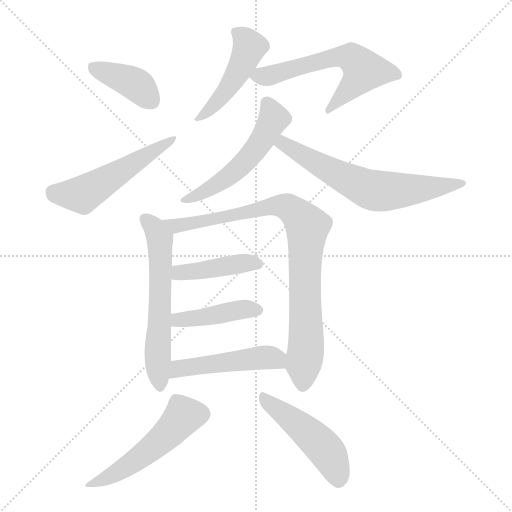
t = 0.00 s
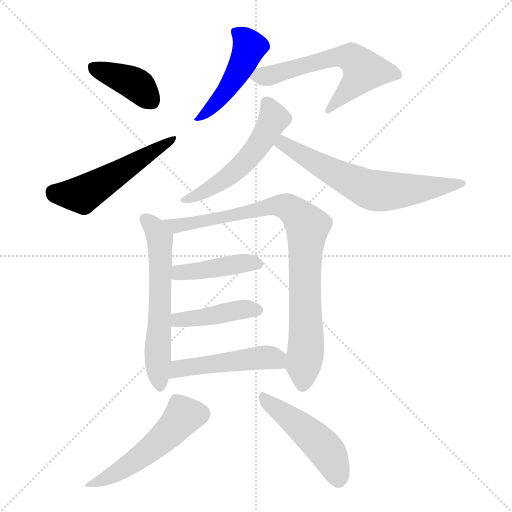
t = 1.86 s
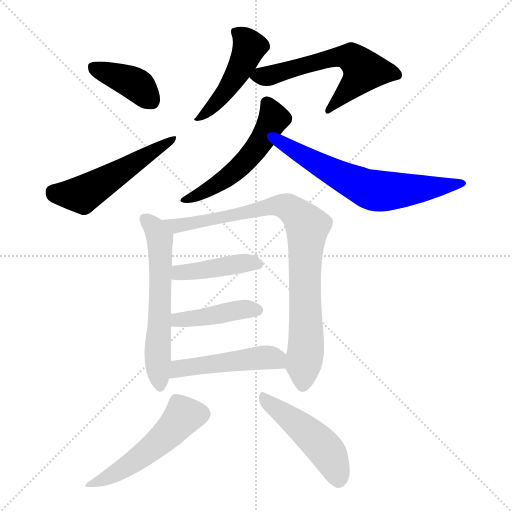
t = 3.71 s
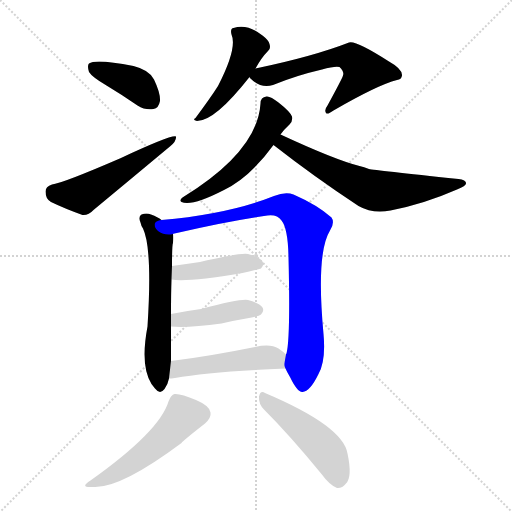
t = 5.57 s
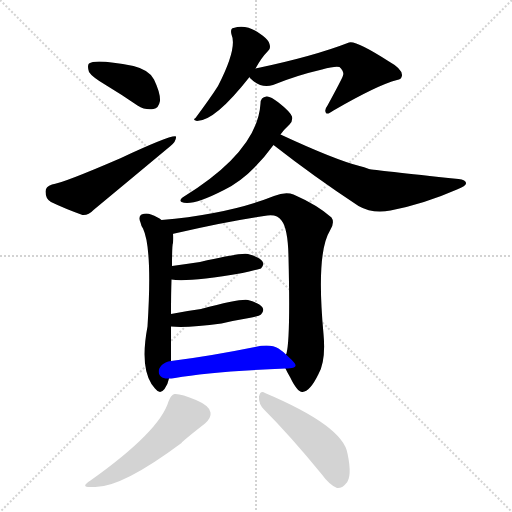
t = 7.42 s
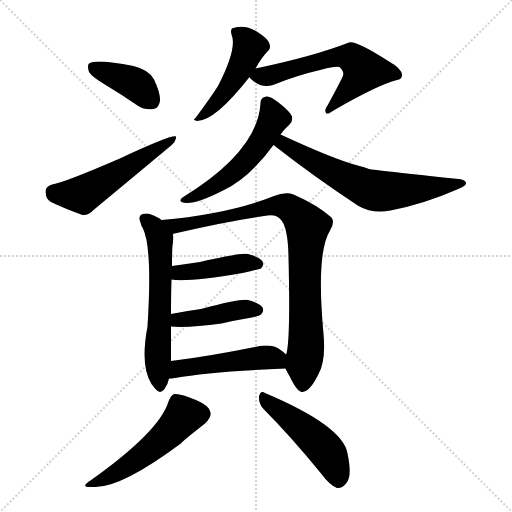
t = 9.28 s

The animated SVG that drew these frames (rendered in a browser with its animation timeline set to each time). Animation: 13 CSS @keyframes rules; one cycle of 9.28 s.

<svg version="1.1" viewBox="0 0 1024 1024" xmlns="http://www.w3.org/2000/svg">
  <g stroke="lightgray" stroke-dasharray="1,1" stroke-width="1" transform="scale(4, 4)">
    <line x1="0" y1="0" x2="256" y2="256"></line>
    <line x1="256" y1="0" x2="0" y2="256"></line>
    <line x1="128" y1="0" x2="128" y2="256"></line>
    <line x1="0" y1="128" x2="256" y2="128"></line>
  </g>
<g transform="scale(1, -1) translate(0, -900)">
   <style type="text/css">
    @keyframes keyframes0 {
      from {
       stroke: blue;
       stroke-dashoffset: 397;
       stroke-width: 128;
       }
       56% {
       animation-timing-function: step-end;
       stroke: blue;
       stroke-dashoffset: 0;
       stroke-width: 128;
       }
       to {
       stroke: black;
       stroke-width: 1024;
       }
       }
       #make-me-a-hanzi-animation-0 {
         animation: keyframes0 0.573079s both;
         animation-delay: 0.000000s;
         animation-timing-function: linear;
       }
    @keyframes keyframes1 {
      from {
       stroke: blue;
       stroke-dashoffset: 531;
       stroke-width: 128;
       }
       63% {
       animation-timing-function: step-end;
       stroke: blue;
       stroke-dashoffset: 0;
       stroke-width: 128;
       }
       to {
       stroke: black;
       stroke-width: 1024;
       }
       }
       #make-me-a-hanzi-animation-1 {
         animation: keyframes1 0.682129s both;
         animation-delay: 0.573079s;
         animation-timing-function: linear;
       }
    @keyframes keyframes2 {
      from {
       stroke: blue;
       stroke-dashoffset: 469;
       stroke-width: 128;
       }
       60% {
       animation-timing-function: step-end;
       stroke: blue;
       stroke-dashoffset: 0;
       stroke-width: 128;
       }
       to {
       stroke: black;
       stroke-width: 1024;
       }
       }
       #make-me-a-hanzi-animation-2 {
         animation: keyframes2 0.631673s both;
         animation-delay: 1.255208s;
         animation-timing-function: linear;
       }
    @keyframes keyframes3 {
      from {
       stroke: blue;
       stroke-dashoffset: 600;
       stroke-width: 128;
       }
       66% {
       animation-timing-function: step-end;
       stroke: blue;
       stroke-dashoffset: 0;
       stroke-width: 128;
       }
       to {
       stroke: black;
       stroke-width: 1024;
       }
       }
       #make-me-a-hanzi-animation-3 {
         animation: keyframes3 0.738281s both;
         animation-delay: 1.886882s;
         animation-timing-function: linear;
       }
    @keyframes keyframes4 {
      from {
       stroke: blue;
       stroke-dashoffset: 540;
       stroke-width: 128;
       }
       64% {
       animation-timing-function: step-end;
       stroke: blue;
       stroke-dashoffset: 0;
       stroke-width: 128;
       }
       to {
       stroke: black;
       stroke-width: 1024;
       }
       }
       #make-me-a-hanzi-animation-4 {
         animation: keyframes4 0.689453s both;
         animation-delay: 2.625163s;
         animation-timing-function: linear;
       }
    @keyframes keyframes5 {
      from {
       stroke: blue;
       stroke-dashoffset: 649;
       stroke-width: 128;
       }
       68% {
       animation-timing-function: step-end;
       stroke: blue;
       stroke-dashoffset: 0;
       stroke-width: 128;
       }
       to {
       stroke: black;
       stroke-width: 1024;
       }
       }
       #make-me-a-hanzi-animation-5 {
         animation: keyframes5 0.778158s both;
         animation-delay: 3.314616s;
         animation-timing-function: linear;
       }
    @keyframes keyframes6 {
      from {
       stroke: blue;
       stroke-dashoffset: 602;
       stroke-width: 128;
       }
       66% {
       animation-timing-function: step-end;
       stroke: blue;
       stroke-dashoffset: 0;
       stroke-width: 128;
       }
       to {
       stroke: black;
       stroke-width: 1024;
       }
       }
       #make-me-a-hanzi-animation-6 {
         animation: keyframes6 0.739909s both;
         animation-delay: 4.092773s;
         animation-timing-function: linear;
       }
    @keyframes keyframes7 {
      from {
       stroke: blue;
       stroke-dashoffset: 883;
       stroke-width: 128;
       }
       74% {
       animation-timing-function: step-end;
       stroke: blue;
       stroke-dashoffset: 0;
       stroke-width: 128;
       }
       to {
       stroke: black;
       stroke-width: 1024;
       }
       }
       #make-me-a-hanzi-animation-7 {
         animation: keyframes7 0.968587s both;
         animation-delay: 4.832682s;
         animation-timing-function: linear;
       }
    @keyframes keyframes8 {
      from {
       stroke: blue;
       stroke-dashoffset: 425;
       stroke-width: 128;
       }
       58% {
       animation-timing-function: step-end;
       stroke: blue;
       stroke-dashoffset: 0;
       stroke-width: 128;
       }
       to {
       stroke: black;
       stroke-width: 1024;
       }
       }
       #make-me-a-hanzi-animation-8 {
         animation: keyframes8 0.595866s both;
         animation-delay: 5.801270s;
         animation-timing-function: linear;
       }
    @keyframes keyframes9 {
      from {
       stroke: blue;
       stroke-dashoffset: 426;
       stroke-width: 128;
       }
       58% {
       animation-timing-function: step-end;
       stroke: blue;
       stroke-dashoffset: 0;
       stroke-width: 128;
       }
       to {
       stroke: black;
       stroke-width: 1024;
       }
       }
       #make-me-a-hanzi-animation-9 {
         animation: keyframes9 0.596680s both;
         animation-delay: 6.397135s;
         animation-timing-function: linear;
       }
    @keyframes keyframes10 {
      from {
       stroke: blue;
       stroke-dashoffset: 486;
       stroke-width: 128;
       }
       61% {
       animation-timing-function: step-end;
       stroke: blue;
       stroke-dashoffset: 0;
       stroke-width: 128;
       }
       to {
       stroke: black;
       stroke-width: 1024;
       }
       }
       #make-me-a-hanzi-animation-10 {
         animation: keyframes10 0.645508s both;
         animation-delay: 6.993815s;
         animation-timing-function: linear;
       }
    @keyframes keyframes11 {
      from {
       stroke: blue;
       stroke-dashoffset: 514;
       stroke-width: 128;
       }
       63% {
       animation-timing-function: step-end;
       stroke: blue;
       stroke-dashoffset: 0;
       stroke-width: 128;
       }
       to {
       stroke: black;
       stroke-width: 1024;
       }
       }
       #make-me-a-hanzi-animation-11 {
         animation: keyframes11 0.668294s both;
         animation-delay: 7.639323s;
         animation-timing-function: linear;
       }
    @keyframes keyframes12 {
      from {
       stroke: blue;
       stroke-dashoffset: 481;
       stroke-width: 128;
       }
       61% {
       animation-timing-function: step-end;
       stroke: blue;
       stroke-dashoffset: 0;
       stroke-width: 128;
       }
       to {
       stroke: black;
       stroke-width: 1024;
       }
       }
       #make-me-a-hanzi-animation-12 {
         animation: keyframes12 0.641439s both;
         animation-delay: 8.307617s;
         animation-timing-function: linear;
       }
</style>
<path d="M 213.0 729.0 Q 243.0 711.0 275.0 689.0 Q 291.0 679.0 307.0 682.0 Q 317.0 683.0 320.0 698.0 Q 321.0 714.0 308.0 741.0 Q 299.0 760.0 267.0 768.0 Q 191.0 783.0 178.0 773.0 Q 174.0 769.0 178.0 756.0 Q 184.0 746.0 213.0 729.0 Z" fill="lightgray"></path> 
<path d="M 104.0 531.0 Q 91.0 527.0 91.0 517.0 Q 91.0 502.0 102.0 496.0 Q 129.0 483.0 165.0 470.0 Q 177.0 469.0 187.0 480.0 Q 263.0 543.0 341.0 608.0 Q 353.0 618.0 352.0 627.0 Q 343.0 631.0 242.0 584.0 Q 124.0 533.0 104.0 531.0 Z" fill="lightgray"></path> 
<path d="M 511.0 763.0 Q 523.0 785.0 536.0 798.0 Q 542.0 802.0 539.0 812.0 Q 538.0 819.0 525.0 829.0 Q 495.0 853.0 467.0 844.0 Q 460.0 843.0 463.0 831.0 Q 475.0 804.0 436.0 728.0 Q 435.0 727.0 434.0 725.0 Q 422.0 706.0 391.0 664.0 Q 384.0 660.0 394.0 658.0 Q 430.0 658.0 499.0 746.0 L 511.0 763.0 Z" fill="lightgray"></path> 
<path d="M 499.0 746.0 Q 499.0 745.0 501.0 743.0 Q 522.0 722.0 546.0 730.0 Q 592.0 749.0 644.0 761.0 Q 669.0 768.0 679.0 766.0 Q 689.0 756.0 686.0 749.0 Q 686.0 746.0 655.0 689.0 Q 648.0 680.0 652.0 674.0 Q 655.0 670.0 667.0 679.0 Q 755.0 730.0 794.0 740.0 Q 803.0 741.0 804.0 749.0 Q 805.0 762.0 778.0 777.0 Q 711.0 820.0 698.0 815.0 Q 626.0 787.0 511.0 763.0 C 487.0 758.0 487.0 758.0 499.0 746.0 Z" fill="lightgray"></path> 
<path d="M 561.0 631.0 Q 568.0 641.0 579.0 651.0 Q 586.0 658.0 584.0 667.0 Q 580.0 677.0 557.0 695.0 Q 541.0 708.0 533.0 707.0 Q 521.0 706.0 521.0 693.0 Q 515.0 597.0 365.0 505.0 Q 358.0 499.0 363.0 496.0 Q 384.0 487.0 448.0 520.0 Q 499.0 544.0 547.0 610.0 L 561.0 631.0 Z" fill="lightgray"></path> 
<path d="M 547.0 610.0 Q 629.0 546.0 717.0 488.0 Q 745.0 472.0 781.0 479.0 Q 848.0 492.0 914.0 521.0 Q 932.0 528.0 932.0 533.0 Q 933.0 540.0 917.0 542.0 Q 749.0 560.0 738.0 562.0 Q 728.0 566.0 719.0 568.0 Q 671.0 580.0 561.0 631.0 C 534.0 644.0 523.0 628.0 547.0 610.0 Z" fill="lightgray"></path> 
<path d="M 323.0 460.0 Q 316.0 466.0 302.0 471.0 Q 293.0 475.0 283.0 471.0 Q 276.0 467.0 281.0 455.0 Q 282.0 449.0 286.0 443.0 Q 305.0 403.0 295.0 247.0 Q 280.0 168.0 303.0 132.0 Q 306.0 128.0 310.0 123.0 Q 320.0 110.0 329.0 122.0 Q 336.0 132.0 338.0 143.0 L 342.0 178.0 Q 342.0 212.0 342.0 247.0 L 342.0 272.0 Q 342.0 312.0 343.0 341.0 L 344.0 368.0 Q 344.0 410.0 346.0 414.0 Q 347.0 426.0 346.0 432.0 C 346.0 446.0 346.0 446.0 323.0 460.0 Z" fill="lightgray"></path> 
<path d="M 571.0 163.0 Q 574.0 156.0 580.0 146.0 Q 595.0 115.0 605.0 116.0 Q 620.0 117.0 637.0 152.0 Q 652.0 179.0 647.0 232.0 Q 632.0 394.0 660.0 439.0 Q 670.0 455.0 663.0 465.0 Q 635.0 490.0 587.0 511.0 Q 571.0 517.0 548.0 508.0 Q 458.0 472.0 323.0 460.0 C 293.0 457.0 317.0 425.0 346.0 432.0 Q 346.0 433.0 349.0 433.0 Q 452.0 457.0 528.0 468.0 Q 553.0 474.0 563.0 459.0 Q 576.0 443.0 577.0 386.0 Q 581.0 224.0 573.0 193.0 Q 572.0 192.0 572.0 191.0 C 568.0 169.0 568.0 169.0 571.0 163.0 Z" fill="lightgray"></path> 
<path d="M 343.0 341.0 Q 373.0 335.0 485.0 354.0 Q 503.0 358.0 522.0 363.0 Q 529.0 370.0 525.0 377.0 Q 519.0 386.0 496.0 392.0 Q 481.0 395.0 400.0 376.0 Q 373.0 372.0 344.0 368.0 C 314.0 364.0 313.0 345.0 343.0 341.0 Z" fill="lightgray"></path> 
<path d="M 342.0 247.0 Q 376.0 244.0 443.0 253.0 Q 468.0 259.0 498.0 264.0 Q 519.0 268.0 522.0 271.0 Q 529.0 278.0 525.0 285.0 Q 519.0 294.0 496.0 300.0 Q 481.0 303.0 402.0 282.0 Q 372.0 278.0 342.0 272.0 C 313.0 266.0 312.0 249.0 342.0 247.0 Z" fill="lightgray"></path> 
<path d="M 338.0 143.0 Q 342.0 143.0 350.0 144.0 Q 420.0 157.0 571.0 163.0 C 601.0 164.0 594.0 171.0 572.0 191.0 Q 566.0 197.0 557.0 203.0 Q 541.0 213.0 510.0 206.0 Q 416.0 187.0 342.0 178.0 C 312.0 174.0 308.0 141.0 338.0 143.0 Z" fill="lightgray"></path> 
<path d="M 337.0 97.0 Q 319.0 37.0 181.0 -61.0 Q 157.0 -76.0 187.0 -74.0 Q 241.0 -77.0 363.0 14.0 Q 364.0 17.0 410.0 53.0 Q 423.0 65.0 421.0 75.0 Q 420.0 88.0 392.0 100.0 Q 362.0 113.0 349.0 112.0 Q 342.0 111.0 337.0 97.0 Z" fill="lightgray"></path> 
<path d="M 528.0 81.0 Q 580.0 29.0 643.0 -48.0 Q 659.0 -70.0 674.0 -76.0 Q 684.0 -77.0 692.0 -67.0 Q 705.0 -54.0 695.0 -7.0 Q 686.0 48.0 530.0 114.0 Q 521.0 120.0 518.0 107.0 Q 517.0 92.0 528.0 81.0 Z" fill="lightgray"></path> 
      <clipPath id="make-me-a-hanzi-clip-0">
      <path d="M 213.0 729.0 Q 243.0 711.0 275.0 689.0 Q 291.0 679.0 307.0 682.0 Q 317.0 683.0 320.0 698.0 Q 321.0 714.0 308.0 741.0 Q 299.0 760.0 267.0 768.0 Q 191.0 783.0 178.0 773.0 Q 174.0 769.0 178.0 756.0 Q 184.0 746.0 213.0 729.0 Z" fill="lightgray"></path>
      </clipPath>
      <path clip-path="url(#make-me-a-hanzi-clip-0)" d="M 184.0 768.0 L 265.0 735.0 L 304.0 698.0 " fill="none" id="make-me-a-hanzi-animation-0" stroke-dasharray="269 538" stroke-linecap="round"></path>

      <clipPath id="make-me-a-hanzi-clip-1">
      <path d="M 104.0 531.0 Q 91.0 527.0 91.0 517.0 Q 91.0 502.0 102.0 496.0 Q 129.0 483.0 165.0 470.0 Q 177.0 469.0 187.0 480.0 Q 263.0 543.0 341.0 608.0 Q 353.0 618.0 352.0 627.0 Q 343.0 631.0 242.0 584.0 Q 124.0 533.0 104.0 531.0 Z" fill="lightgray"></path>
      </clipPath>
      <path clip-path="url(#make-me-a-hanzi-clip-1)" d="M 106.0 516.0 L 165.0 511.0 L 350.0 623.0 " fill="none" id="make-me-a-hanzi-animation-1" stroke-dasharray="403 806" stroke-linecap="round"></path>

      <clipPath id="make-me-a-hanzi-clip-2">
      <path d="M 511.0 763.0 Q 523.0 785.0 536.0 798.0 Q 542.0 802.0 539.0 812.0 Q 538.0 819.0 525.0 829.0 Q 495.0 853.0 467.0 844.0 Q 460.0 843.0 463.0 831.0 Q 475.0 804.0 436.0 728.0 Q 435.0 727.0 434.0 725.0 Q 422.0 706.0 391.0 664.0 Q 384.0 660.0 394.0 658.0 Q 430.0 658.0 499.0 746.0 L 511.0 763.0 Z" fill="lightgray"></path>
      </clipPath>
      <path clip-path="url(#make-me-a-hanzi-clip-2)" d="M 476.0 834.0 L 499.0 807.0 L 486.0 774.0 L 451.0 716.0 L 398.0 664.0 " fill="none" id="make-me-a-hanzi-animation-2" stroke-dasharray="341 682" stroke-linecap="round"></path>

      <clipPath id="make-me-a-hanzi-clip-3">
      <path d="M 499.0 746.0 Q 499.0 745.0 501.0 743.0 Q 522.0 722.0 546.0 730.0 Q 592.0 749.0 644.0 761.0 Q 669.0 768.0 679.0 766.0 Q 689.0 756.0 686.0 749.0 Q 686.0 746.0 655.0 689.0 Q 648.0 680.0 652.0 674.0 Q 655.0 670.0 667.0 679.0 Q 755.0 730.0 794.0 740.0 Q 803.0 741.0 804.0 749.0 Q 805.0 762.0 778.0 777.0 Q 711.0 820.0 698.0 815.0 Q 626.0 787.0 511.0 763.0 C 487.0 758.0 487.0 758.0 499.0 746.0 Z" fill="lightgray"></path>
      </clipPath>
      <path clip-path="url(#make-me-a-hanzi-clip-3)" d="M 505.0 748.0 L 546.0 750.0 L 676.0 786.0 L 702.0 785.0 L 728.0 759.0 L 658.0 681.0 " fill="none" id="make-me-a-hanzi-animation-3" stroke-dasharray="472 944" stroke-linecap="round"></path>

      <clipPath id="make-me-a-hanzi-clip-4">
      <path d="M 561.0 631.0 Q 568.0 641.0 579.0 651.0 Q 586.0 658.0 584.0 667.0 Q 580.0 677.0 557.0 695.0 Q 541.0 708.0 533.0 707.0 Q 521.0 706.0 521.0 693.0 Q 515.0 597.0 365.0 505.0 Q 358.0 499.0 363.0 496.0 Q 384.0 487.0 448.0 520.0 Q 499.0 544.0 547.0 610.0 L 561.0 631.0 Z" fill="lightgray"></path>
      </clipPath>
      <path clip-path="url(#make-me-a-hanzi-clip-4)" d="M 533.0 695.0 L 547.0 663.0 L 494.0 580.0 L 431.0 529.0 L 368.0 500.0 " fill="none" id="make-me-a-hanzi-animation-4" stroke-dasharray="412 824" stroke-linecap="round"></path>

      <clipPath id="make-me-a-hanzi-clip-5">
      <path d="M 547.0 610.0 Q 629.0 546.0 717.0 488.0 Q 745.0 472.0 781.0 479.0 Q 848.0 492.0 914.0 521.0 Q 932.0 528.0 932.0 533.0 Q 933.0 540.0 917.0 542.0 Q 749.0 560.0 738.0 562.0 Q 728.0 566.0 719.0 568.0 Q 671.0 580.0 561.0 631.0 C 534.0 644.0 523.0 628.0 547.0 610.0 Z" fill="lightgray"></path>
      </clipPath>
      <path clip-path="url(#make-me-a-hanzi-clip-5)" d="M 557.0 611.0 L 568.0 613.0 L 664.0 556.0 L 740.0 521.0 L 781.0 518.0 L 926.0 533.0 " fill="none" id="make-me-a-hanzi-animation-5" stroke-dasharray="521 1042" stroke-linecap="round"></path>

      <clipPath id="make-me-a-hanzi-clip-6">
      <path d="M 323.0 460.0 Q 316.0 466.0 302.0 471.0 Q 293.0 475.0 283.0 471.0 Q 276.0 467.0 281.0 455.0 Q 282.0 449.0 286.0 443.0 Q 305.0 403.0 295.0 247.0 Q 280.0 168.0 303.0 132.0 Q 306.0 128.0 310.0 123.0 Q 320.0 110.0 329.0 122.0 Q 336.0 132.0 338.0 143.0 L 342.0 178.0 Q 342.0 212.0 342.0 247.0 L 342.0 272.0 Q 342.0 312.0 343.0 341.0 L 344.0 368.0 Q 344.0 410.0 346.0 414.0 Q 347.0 426.0 346.0 432.0 C 346.0 446.0 346.0 446.0 323.0 460.0 Z" fill="lightgray"></path>
      </clipPath>
      <path clip-path="url(#make-me-a-hanzi-clip-6)" d="M 290.0 462.0 L 310.0 442.0 L 320.0 421.0 L 320.0 127.0 " fill="none" id="make-me-a-hanzi-animation-6" stroke-dasharray="474 948" stroke-linecap="round"></path>

      <clipPath id="make-me-a-hanzi-clip-7">
      <path d="M 571.0 163.0 Q 574.0 156.0 580.0 146.0 Q 595.0 115.0 605.0 116.0 Q 620.0 117.0 637.0 152.0 Q 652.0 179.0 647.0 232.0 Q 632.0 394.0 660.0 439.0 Q 670.0 455.0 663.0 465.0 Q 635.0 490.0 587.0 511.0 Q 571.0 517.0 548.0 508.0 Q 458.0 472.0 323.0 460.0 C 293.0 457.0 317.0 425.0 346.0 432.0 Q 346.0 433.0 349.0 433.0 Q 452.0 457.0 528.0 468.0 Q 553.0 474.0 563.0 459.0 Q 576.0 443.0 577.0 386.0 Q 581.0 224.0 573.0 193.0 Q 572.0 192.0 572.0 191.0 C 568.0 169.0 568.0 169.0 571.0 163.0 Z" fill="lightgray"></path>
      </clipPath>
      <path clip-path="url(#make-me-a-hanzi-clip-7)" d="M 332.0 460.0 L 354.0 448.0 L 562.0 489.0 L 583.0 481.0 L 606.0 458.0 L 615.0 447.0 L 609.0 375.0 L 613.0 221.0 L 605.0 127.0 " fill="none" id="make-me-a-hanzi-animation-7" stroke-dasharray="755 1510" stroke-linecap="round"></path>

      <clipPath id="make-me-a-hanzi-clip-8">
      <path d="M 343.0 341.0 Q 373.0 335.0 485.0 354.0 Q 503.0 358.0 522.0 363.0 Q 529.0 370.0 525.0 377.0 Q 519.0 386.0 496.0 392.0 Q 481.0 395.0 400.0 376.0 Q 373.0 372.0 344.0 368.0 C 314.0 364.0 313.0 345.0 343.0 341.0 Z" fill="lightgray"></path>
      </clipPath>
      <path clip-path="url(#make-me-a-hanzi-clip-8)" d="M 348.0 348.0 L 359.0 355.0 L 479.0 373.0 L 514.0 372.0 " fill="none" id="make-me-a-hanzi-animation-8" stroke-dasharray="297 594" stroke-linecap="round"></path>

      <clipPath id="make-me-a-hanzi-clip-9">
      <path d="M 342.0 247.0 Q 376.0 244.0 443.0 253.0 Q 468.0 259.0 498.0 264.0 Q 519.0 268.0 522.0 271.0 Q 529.0 278.0 525.0 285.0 Q 519.0 294.0 496.0 300.0 Q 481.0 303.0 402.0 282.0 Q 372.0 278.0 342.0 272.0 C 313.0 266.0 312.0 249.0 342.0 247.0 Z" fill="lightgray"></path>
      </clipPath>
      <path clip-path="url(#make-me-a-hanzi-clip-9)" d="M 348.0 253.0 L 367.0 262.0 L 492.0 282.0 L 514.0 280.0 " fill="none" id="make-me-a-hanzi-animation-9" stroke-dasharray="298 596" stroke-linecap="round"></path>

      <clipPath id="make-me-a-hanzi-clip-10">
      <path d="M 338.0 143.0 Q 342.0 143.0 350.0 144.0 Q 420.0 157.0 571.0 163.0 C 601.0 164.0 594.0 171.0 572.0 191.0 Q 566.0 197.0 557.0 203.0 Q 541.0 213.0 510.0 206.0 Q 416.0 187.0 342.0 178.0 C 312.0 174.0 308.0 141.0 338.0 143.0 Z" fill="lightgray"></path>
      </clipPath>
      <path clip-path="url(#make-me-a-hanzi-clip-10)" d="M 344.0 148.0 L 357.0 163.0 L 523.0 185.0 L 549.0 183.0 L 560.0 170.0 " fill="none" id="make-me-a-hanzi-animation-10" stroke-dasharray="358 716" stroke-linecap="round"></path>

      <clipPath id="make-me-a-hanzi-clip-11">
      <path d="M 337.0 97.0 Q 319.0 37.0 181.0 -61.0 Q 157.0 -76.0 187.0 -74.0 Q 241.0 -77.0 363.0 14.0 Q 364.0 17.0 410.0 53.0 Q 423.0 65.0 421.0 75.0 Q 420.0 88.0 392.0 100.0 Q 362.0 113.0 349.0 112.0 Q 342.0 111.0 337.0 97.0 Z" fill="lightgray"></path>
      </clipPath>
      <path clip-path="url(#make-me-a-hanzi-clip-11)" d="M 403.0 73.0 L 366.0 67.0 L 320.0 17.0 L 262.0 -27.0 L 191.0 -64.0 " fill="none" id="make-me-a-hanzi-animation-11" stroke-dasharray="386 772" stroke-linecap="round"></path>

      <clipPath id="make-me-a-hanzi-clip-12">
      <path d="M 528.0 81.0 Q 580.0 29.0 643.0 -48.0 Q 659.0 -70.0 674.0 -76.0 Q 684.0 -77.0 692.0 -67.0 Q 705.0 -54.0 695.0 -7.0 Q 686.0 48.0 530.0 114.0 Q 521.0 120.0 518.0 107.0 Q 517.0 92.0 528.0 81.0 Z" fill="lightgray"></path>
      </clipPath>
      <path clip-path="url(#make-me-a-hanzi-clip-12)" d="M 529.0 101.0 L 606.0 43.0 L 651.0 0.0 L 665.0 -23.0 L 676.0 -61.0 " fill="none" id="make-me-a-hanzi-animation-12" stroke-dasharray="353 706" stroke-linecap="round"></path>

</g>
</svg>
